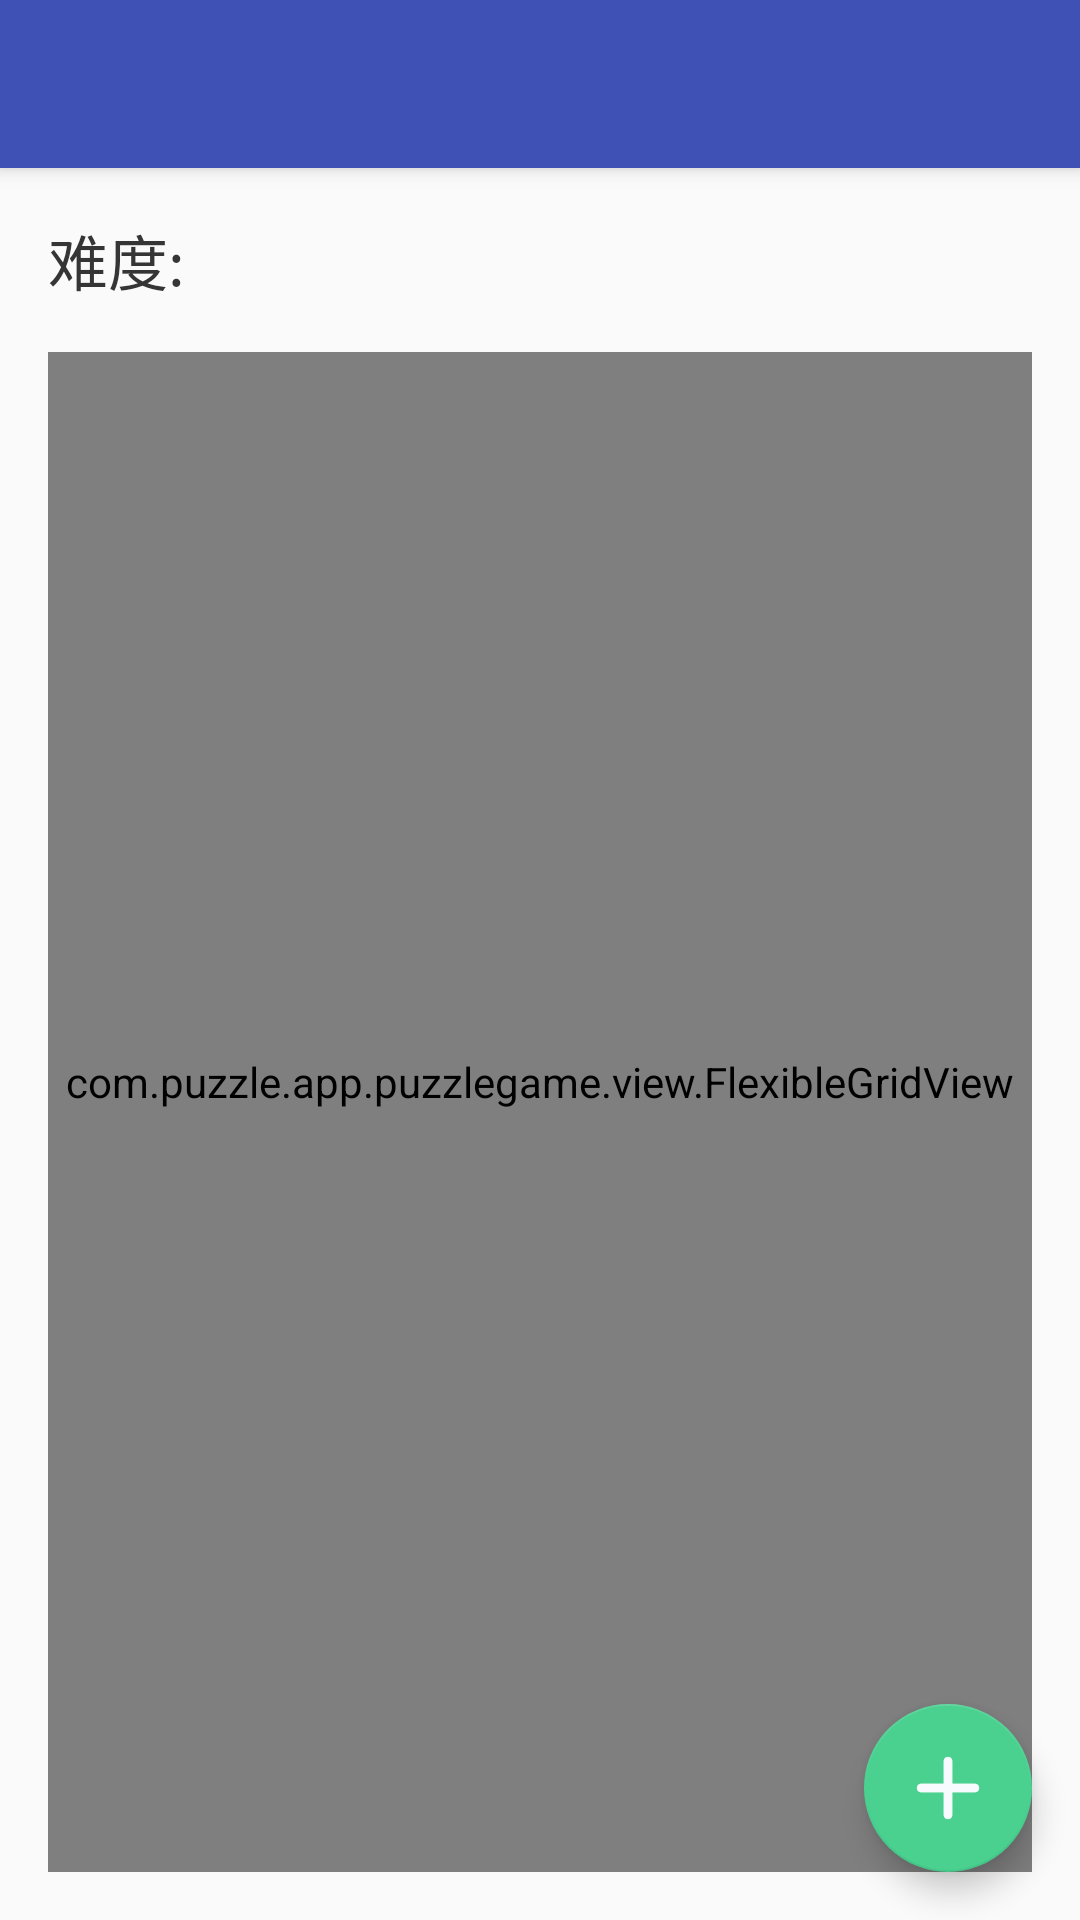

Produce the Android XML layout that renders to this screen, including the resource entries it uses.
<!-- AndroidManifest.xml: activity theme AppTheme.NoActionBar -->
<!-- res/layout/activity_main.xml -->
<?xml version="1.0" encoding="utf-8"?>
<android.support.design.widget.CoordinatorLayout xmlns:android="http://schemas.android.com/apk/res/android"
    xmlns:app="http://schemas.android.com/apk/res-auto"
    xmlns:tools="http://schemas.android.com/tools"
    android:layout_width="match_parent"
    android:layout_height="match_parent"
    android:fitsSystemWindows="true"
    tools:context="com.puzzle.app.puzzlegame.main.MainActivity">

    <android.support.design.widget.AppBarLayout
        android:layout_width="match_parent"
        android:layout_height="wrap_content"
        android:theme="@style/AppTheme.AppBarOverlay">

        <android.support.v7.widget.Toolbar
            android:id="@+id/toolbar"
            android:layout_width="match_parent"
            android:layout_height="?attr/actionBarSize"
            android:background="?attr/colorPrimary"
            app:popupTheme="@style/AppTheme.PopupOverlay" />

    </android.support.design.widget.AppBarLayout>

    <include layout="@layout/content_main" />

    <android.support.design.widget.FloatingActionButton
        android:id="@+id/fab"
        android:layout_width="wrap_content"
        android:layout_height="wrap_content"
        android:layout_gravity="bottom|end"
        android:layout_margin="@dimen/fab_margin"
        app:backgroundTint="#4ad190"
        android:src="@drawable/ib_add" />

</android.support.design.widget.CoordinatorLayout>
<!-- res/layout/content_main.xml (included above) -->
<?xml version="1.0" encoding="utf-8"?>
<RelativeLayout xmlns:android="http://schemas.android.com/apk/res/android"
    xmlns:app="http://schemas.android.com/apk/res-auto"
    xmlns:tools="http://schemas.android.com/tools"
    android:layout_width="match_parent"
    android:layout_height="match_parent"
    android:paddingBottom="@dimen/activity_vertical_margin"
    android:paddingLeft="@dimen/activity_horizontal_margin"
    android:paddingRight="@dimen/activity_horizontal_margin"
    android:paddingTop="@dimen/activity_vertical_margin"
    app:layout_behavior="@string/appbar_scrolling_view_behavior"
    tools:context="com.puzzle.app.puzzlegame.main.MainActivity"
    tools:showIn="@layout/activity_main">
    <LinearLayout
        android:id="@+id/ll_difficulty"
        android:layout_width="match_parent"
        android:layout_height="wrap_content"
        android:layout_marginBottom="@dimen/activity_vertical_margin"
        android:orientation="horizontal">
        <TextView
            android:layout_width="wrap_content"
            android:layout_height="wrap_content"
            android:textColor="#353535"
            android:text="@string/select_difficulty"
            android:textSize="20sp"/>
        <TextView
            android:id="@+id/tv_difficulty"
            android:layout_width="wrap_content"
            android:layout_height="wrap_content"
            android:textColor="#353535"
            android:layout_marginLeft="10dp"
            android:layout_marginRight="10dp"
            android:textSize="20sp"/>
    </LinearLayout>



    <com.puzzle.app.puzzlegame.view.FlexibleGridView
        android:id="@+id/gv_img_list"
        android:layout_width="match_parent"
        android:layout_height="match_parent"
        android:layout_below="@id/ll_difficulty"
        android:listSelector="@android:color/transparent"
        android:numColumns="auto_fit"
        android:columnWidth="75dp"
        android:stretchMode="columnWidth"
        android:verticalSpacing="@dimen/pic_padding"
        android:horizontalSpacing="@dimen/pic_padding"
        android:gravity="center"
        android:paddingBottom="20dp"
        />

</RelativeLayout>
<!-- resources referenced by this layout -->
<resources>
  <dimen name="activity_horizontal_margin">16dp</dimen>
  <dimen name="activity_vertical_margin">16dp</dimen>
  <dimen name="fab_margin">16dp</dimen>
  <dimen name="pic_padding">5dp</dimen>
  <!-- drawable ib_add: png bitmap (drawable, 895 bytes) -->
  <string name="select_difficulty">难度:</string>
  <style name="AppTheme.AppBarOverlay" parent="ThemeOverlay.AppCompat.Dark.ActionBar" />
  <style name="AppTheme.PopupOverlay" parent="ThemeOverlay.AppCompat.Light" />
  <style name="AppTheme.NoActionBar">
          <item name="windowActionBar">false</item>
          <item name="windowNoTitle">true</item>
      </style>
</resources>
